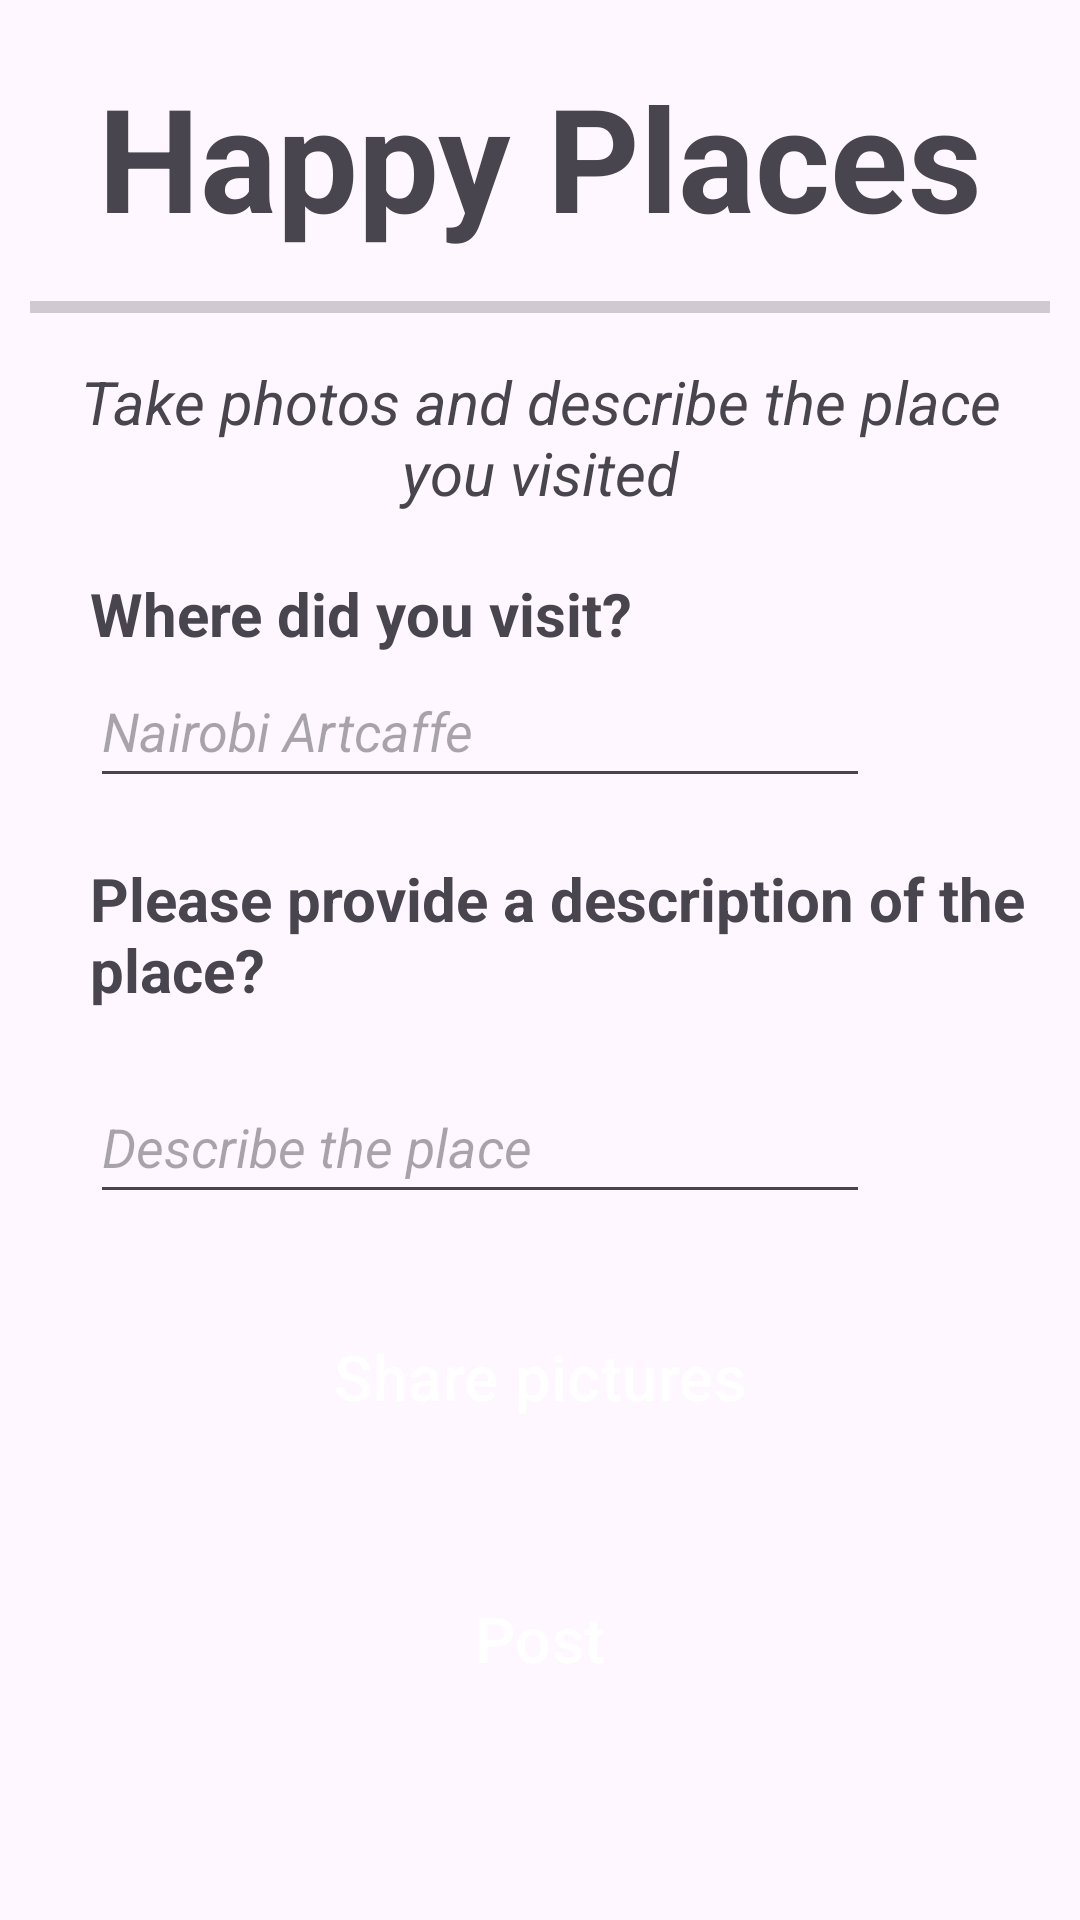

Android layout source for this screen:
<!-- AndroidManifest.xml: application theme Theme.MyApplication -->
<!-- res/layout/activity_create_content.xml -->
<?xml version="1.0" encoding="utf-8"?>
<androidx.constraintlayout.widget.ConstraintLayout xmlns:android="http://schemas.android.com/apk/res/android"
    xmlns:app="http://schemas.android.com/apk/res-auto"
    xmlns:tools="http://schemas.android.com/tools"
    android:layout_width="match_parent"
    android:layout_height="match_parent"

    tools:context=".LoginActivity">

    <ScrollView
        android:layout_width="match_parent"
        android:layout_height="match_parent"
        app:layout_constraintBottom_toBottomOf="parent"
        app:layout_constraintEnd_toEndOf="parent"
        app:layout_constraintHorizontal_bias="0.0"
        app:layout_constraintStart_toStartOf="parent"
        app:layout_constraintTop_toTopOf="parent"
        app:layout_constraintVertical_bias="1.0">

        <LinearLayout
            android:layout_width="match_parent"
            android:layout_height="wrap_content"
            android:layout_marginStart="10dp"
            android:layout_marginTop="10dp"
            android:layout_marginEnd="10dp"
            android:layout_marginBottom="10dp"
            android:orientation="vertical"

            app:layout_constraintBottom_toBottomOf="parent"
            app:layout_constraintEnd_toEndOf="parent"
            app:layout_constraintStart_toStartOf="parent"
            app:layout_constraintTop_toTopOf="parent">



            <TextView
                android:id="@+id/title"
                android:layout_width="match_parent"
                android:layout_height="wrap_content"
                android:layout_marginTop="10dp"
                android:text="@string/app_name"
                android:textAlignment="center"
                android:textSize="48sp"
                android:textStyle="bold"/>

            <ProgressBar
                android:id="@+id/progressBar"
                style="?android:attr/progressBarStyleHorizontal"
                android:layout_width="match_parent"
                android:layout_height="wrap_content"
                android:layout_marginTop="10dp"
                android:visibility="visible"
                />

            <TextView
                android:id="@+id/login"
                android:layout_width="match_parent"
                android:layout_height="wrap_content"
                android:layout_marginTop="10dp"
                android:text="@string/contentCreatedDesc"
                android:textAlignment="center"
                android:textSize="20sp"
                android:textStyle="italic" />

            <TextView
                android:id="@+id/usernameView"
                android:layout_width="match_parent"
                android:layout_height="wrap_content"
                android:layout_marginStart="20dp"
                android:layout_marginTop="20dp"
                android:text="@string/place"
                android:textSize="20sp"
                android:textStyle="bold" />

            <EditText
                android:id="@+id/place_visited"
                android:layout_width="match_parent"
                android:layout_height="48dp"
                android:layout_marginStart="20dp"
                android:layout_marginEnd="60dp"
                android:hint="@string/placeholder"
                android:inputType="textEmailAddress"
                android:textStyle="italic" />

            <TextView
                android:id="@+id/passwordView"
                android:layout_width="match_parent"
                android:layout_height="wrap_content"
                android:layout_marginStart="20dp"
                android:layout_marginTop="20dp"
                android:text="@string/provide_a_description_of_the_place"
                android:textSize="20sp"
                android:textStyle="bold" />

            <EditText
                android:id="@+id/description"
                android:layout_width="match_parent"
                android:layout_height="48dp"
                android:layout_marginStart="20dp"
                android:layout_marginTop="20dp"
                android:layout_marginEnd="60dp"
                android:hint="@string/descriibe_the_place"
                android:inputType="textMultiLine"
                android:textStyle="italic" />


            <Button
                android:id="@+id/post_a_pic"
                android:layout_width="match_parent"
                android:layout_height="wrap_content"
                android:layout_marginLeft="60dp"
                android:layout_marginTop="21dp"
                android:layout_marginRight="60dp"
                android:text="@string/share_pictures"
                android:textColor="@color/white"
                android:padding="15sp"
                android:background="@drawable/lavender_border"
                android:backgroundTint="@color/lavender"
                android:textSize="21sp"

                />



            <Button
                android:id="@+id/post"
                android:layout_width="match_parent"
                android:layout_height="wrap_content"
                android:layout_marginLeft="60dp"
                android:layout_marginTop="21dp"
                android:layout_marginRight="60dp"
                android:text="@string/post"
                android:padding="15sp"
                android:background="@drawable/lavender_border"
                android:backgroundTint="@color/lavender"
                android:textColor="@color/white"
                android:textSize="21sp" />

        </LinearLayout>

    </ScrollView>
</androidx.constraintlayout.widget.ConstraintLayout>
<!-- resources referenced by this layout -->
<resources>
  <color name="lavender">#8692f7</color>
  <color name="white">#FFFFFFFF</color>
  <string name="app_name">Happy Places</string>
  <string name="contentCreatedDesc">Take photos and describe the place you visited</string>
  <string name="descriibe_the_place">Describe the place</string>
  <string name="place">Where did you visit?</string>
  <string name="placeholder">Nairobi Artcaffe</string>
  <string name="post">Post</string>
  <string name="provide_a_description_of_the_place">Please provide a description of the place?</string>
  <string name="share_pictures">Share pictures</string>
  <style name="Theme.MyApplication" parent="Base.Theme.MyApplication" />
  <style name="Base.Theme.MyApplication" parent="Theme.Material3.DayNight.NoActionBar">
      
      
  </style>
</resources>
